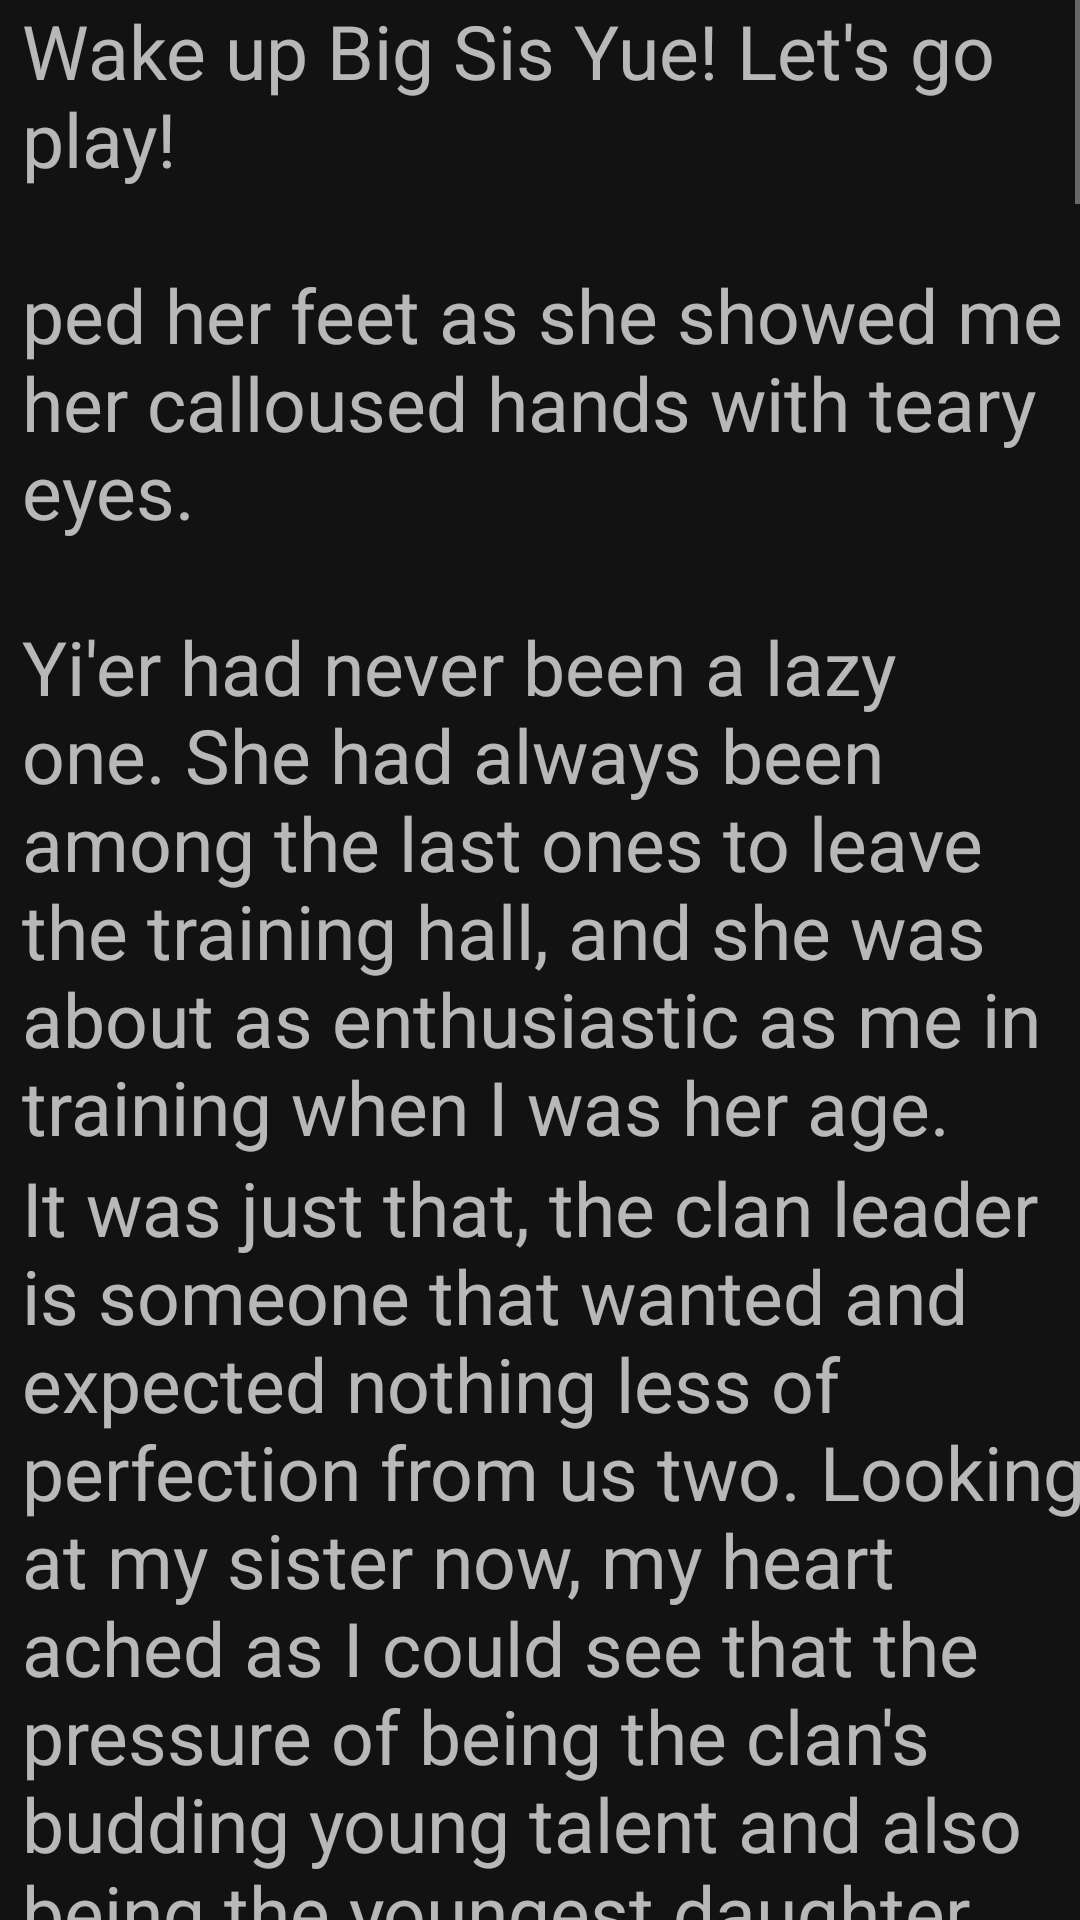

Reconstruct the res/layout file that produces this screen, plus the resources it refers to.
<!-- AndroidManifest.xml: application theme Theme -->
<!-- res/layout/ebaka.xml -->
<?xml version="1.0" encoding="utf-8" ?>

<LinearLayout xmlns:android="http://schemas.android.com/apk/res/android"
    android:gravity="center"
    android:layout_gravity="center"
    android:orientation="vertical"
    android:fitsSystemWindows="true"
    android:layout_width="match_parent"
    android:layout_height="match_parent"
    android:layout_marginLeft="15.0dip"
    android:layout_marginRight="15.0dip">
    <ScrollView
        android:layout_width="fill_parent"
        android:layout_height="wrap_content"
        android:layout_marginLeft="5.0dip">
        <LinearLayout
            android:orientation="vertical"
            android:layout_width="wrap_content"
            android:layout_height="wrap_content">
            <TextView
                android:layout_width="wrap_content"
                android:layout_height="wrap_content"
                android:textSize="25.0sp"
                android:text="@string/ebaka" />
            <TextView
                android:layout_width="wrap_content"
                android:layout_height="wrap_content"
                android:textSize="25.0sp"
                android:text="@string/ebaka2" />
            <TextView
                android:layout_width="wrap_content"
                android:layout_height="wrap_content"
                android:textSize="25.0sp"
                android:text="@string/ebaka" />
            <TextView
                android:layout_width="wrap_content"
                android:layout_height="wrap_content"
                android:textSize="25.0sp"
                android:text="@string/ebaka2" />
            <TextView
                android:layout_width="wrap_content"
                android:layout_height="wrap_content"
                android:textSize="25.0sp"
                android:text="@string/ebaka" />
            <TextView
                android:layout_width="wrap_content"
                android:layout_height="wrap_content"
                android:textSize="25.0sp"
                android:text="@string/ebaka2" />
            <TextView
                android:layout_width="wrap_content"
                android:layout_height="wrap_content"
                android:textSize="25.0sp"
                android:text="@string/ebaka" />
            <TextView
                android:layout_width="wrap_content"
                android:layout_height="wrap_content"
                android:textSize="25.0sp"
                android:text="@string/ebaka2" />
            <TextView
                android:layout_width="wrap_content"
                android:layout_height="wrap_content"
                android:textSize="25.0sp"
                android:text="@string/ebaka" />
            <TextView
                android:layout_width="wrap_content"
                android:layout_height="wrap_content"
                android:textSize="25.0sp"
                android:text="@string/ebaka2" />
            <TextView
                android:layout_width="wrap_content"
                android:layout_height="wrap_content"
                android:textSize="25.0sp"
                android:text="@string/ebaka" />
            <TextView
                android:layout_width="wrap_content"
                android:layout_height="wrap_content"
                android:textSize="25.0sp"
                android:text="@string/ebaka2" />
        </LinearLayout>
    </ScrollView>
</LinearLayout>
<!-- resources referenced by this layout -->
<resources>
  <string name="ebaka" translatable="false">""Wake up Big Sis Yue! Let\'s go play!"
  
  ped her feet as she showed me her calloused hands with teary eyes.
  
  Yi'er had never been a lazy one. She had always been among the last ones to leave the training hall, and she was about as enthusiastic as me in training when I was her age. "</string>
  <string name="ebaka2" translatable="false">"It was just that, the clan leader is someone that wanted and expected nothing less of perfection from us two. Looking at my sister now, my heart ached as I could see that the pressure of being the clan's budding young talent and also being the youngest daughter of the clan leader weighed down heavily on her shoulders, robbing her of the chance to enjoy her childhood.
  
  I knew this, since I have been there myself.
  
  With a comforting smile on my face, I reassured her and said: "Don\'t worry Yi\'er. Big Sis has something for you."</string>
  <style name="Theme" parent="Theme.MaterialComponents.NoActionBar" />
</resources>
